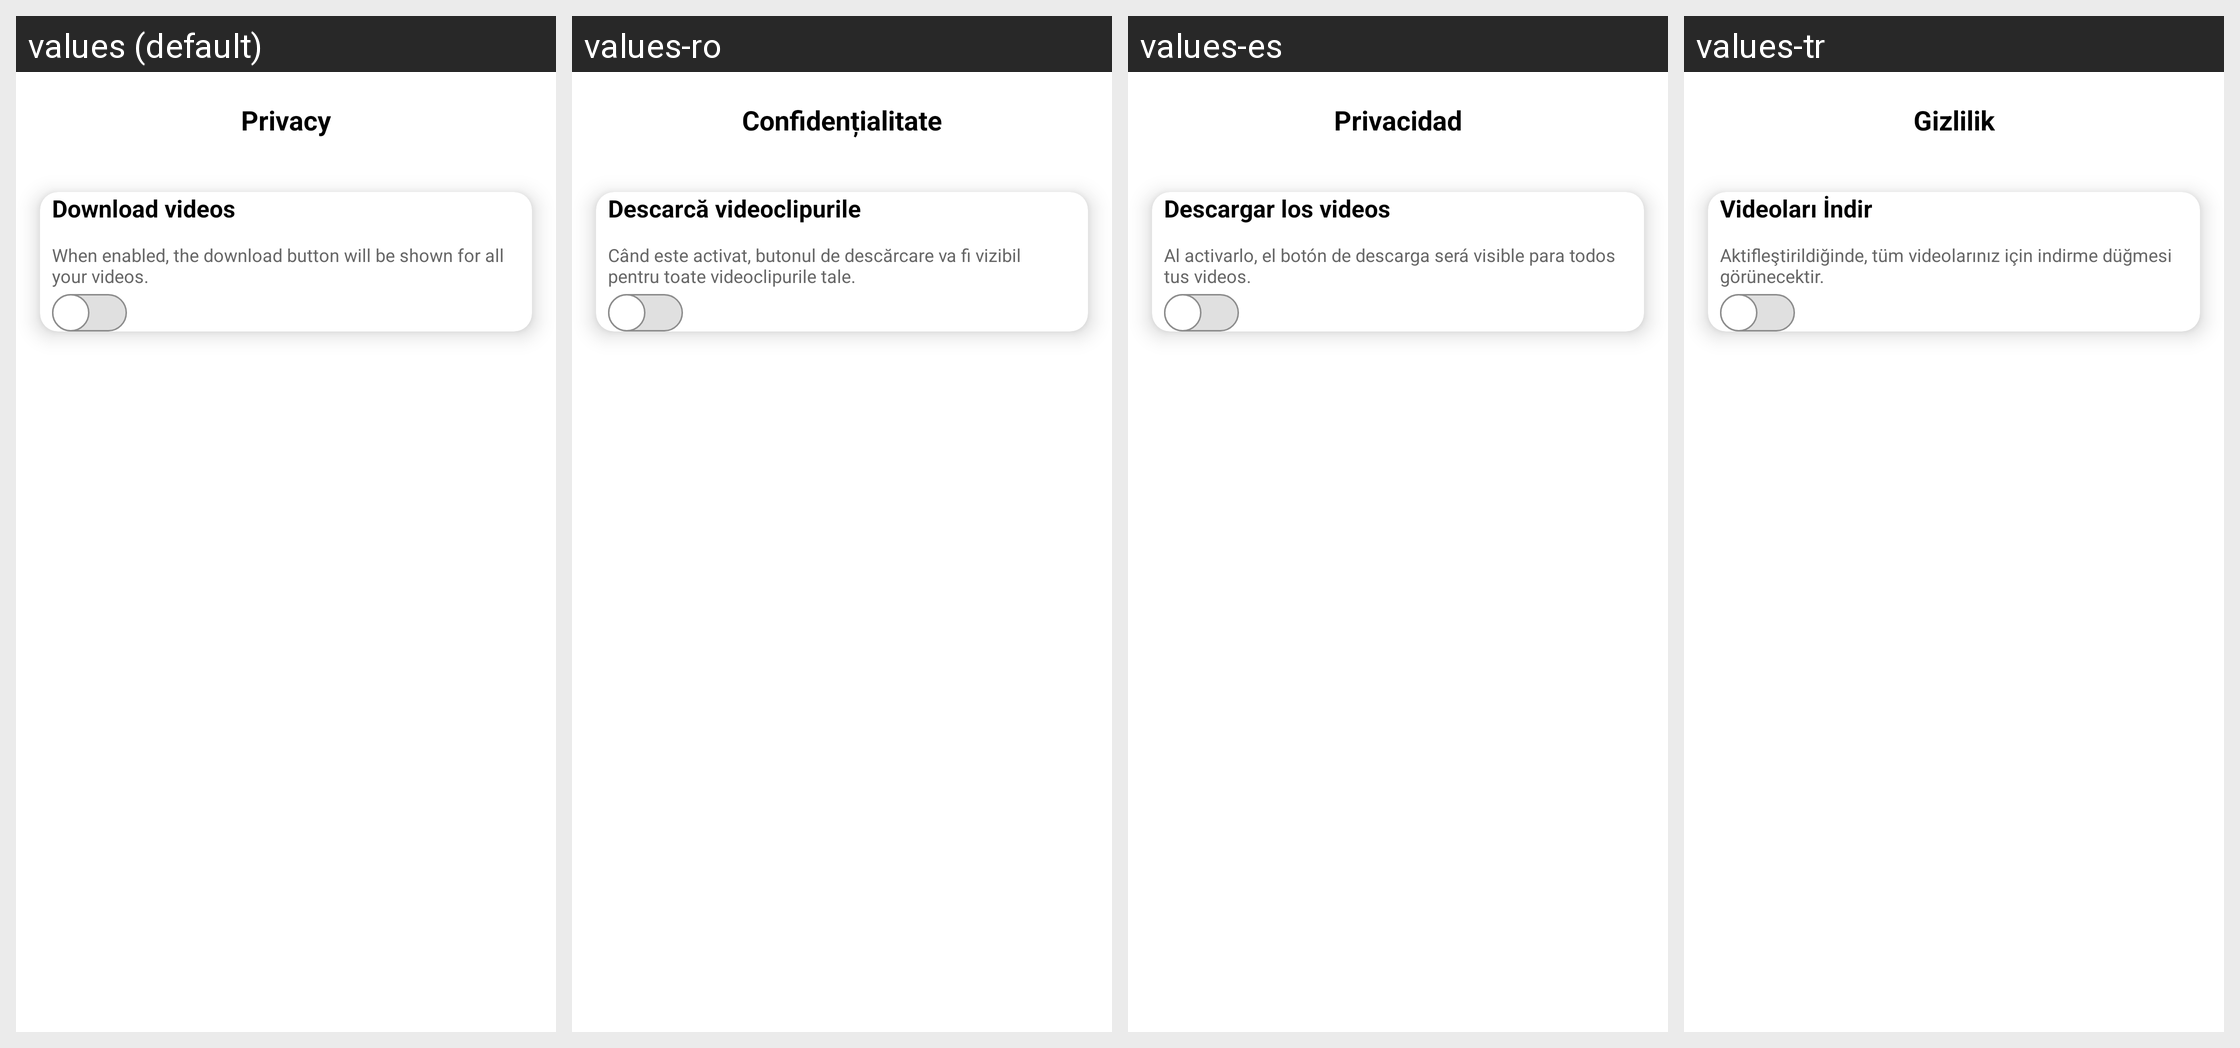

Locale-by-locale string values for the Android screen shown in this grid:
Android screen res/layout/activity_privacy.xml rendered under 4 locales, left to right: values (default), values-ro, values-es, values-tr. Device: Nexus 5 (rendered at 1080×1920; each locale shown at half size, 540×960, under a caption strip naming it); theme Theme.VidBr.Light.
Other locales in the repository, not shown: values-ar, values-en, values-fr, values-hi, values-id, values-ko, values-no, values-pt, values-ru, values-vi.
Strings drawn on this screen, with the default value and each locale's value (text and hints the layout hard-codes, and strings that could not be matched under every locale, appear in the picture but are not listed):

privacy_title
  values: Privacy
  values-ro: Confidențialitate
  values-es: Privacidad
  values-tr: Gizlilik

enable_download_title
  values: Download videos
  values-ro: Descarcă videoclipurile
  values-es: Descargar los videos
  values-tr: Videoları İndir

enable_download_description
  values: When enabled, the download button will be shown for all your videos.
  values-ro: Când este activat, butonul de descărcare va fi vizibil pentru toate videoclipurile tale.
  values-es: Al activarlo, el botón de descarga será visible para todos tus videos.
  values-tr: Aktifleştirildiğinde, tüm videolarınız için indirme düğmesi görünecektir.
